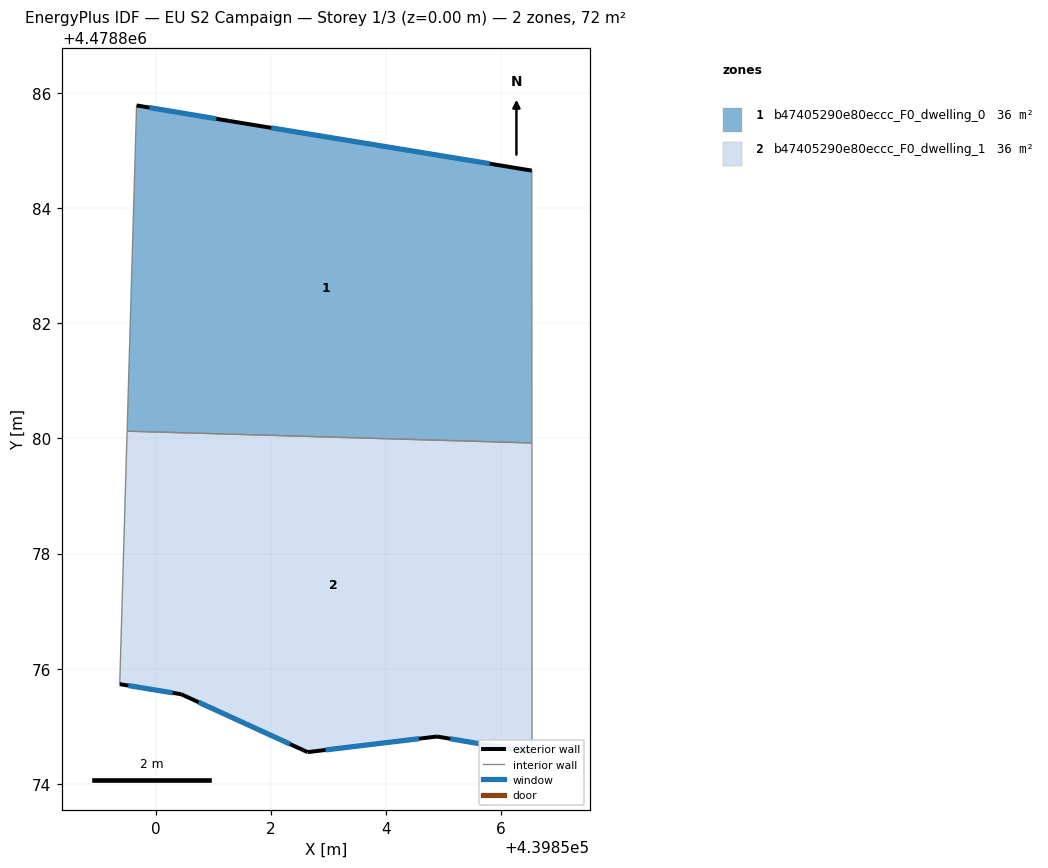
=== STOREY PLAN SPEC (per zone: floor XY polygon, exterior-wall plan segments, windows/doors) ===
zone 1: b47405290e80eccc_F0_dwelling_0  (36.2 m²)
  floor: (439856.53, 4478884.65) (439856.53, 4478879.92) (439849.50, 4478880.13) (439849.67, 4478885.79) (439851.28, 4478885.52)
  exterior wall: (439856.53, 4478884.65) – (439851.28, 4478885.52)  [5.3 m]
    window: (439855.80, 4478884.77) – (439852.00, 4478885.40)  [8.3 m²]
  exterior wall: (439851.28, 4478885.52) – (439849.67, 4478885.79)  [1.6 m]
    window: (439851.05, 4478885.55) – (439849.89, 4478885.75)  [2.6 m²]
  interior walls: 3
zone 2: b47405290e80eccc_F0_dwelling_1  (36.2 m²)
  floor: (439856.53, 4478879.92) (439856.54, 4478874.54) (439854.89, 4478874.82) (439852.64, 4478874.55) (439850.44, 4478875.56) (439849.37, 4478875.73) (439849.50, 4478880.13)
  exterior wall: (439849.37, 4478875.73) – (439850.44, 4478875.56)  [1.1 m]
    window: (439849.52, 4478875.71) – (439850.29, 4478875.58)  [1.7 m²]
  exterior wall: (439854.89, 4478874.82) – (439856.54, 4478874.54)  [1.7 m]
    window: (439855.12, 4478874.78) – (439856.31, 4478874.58)  [2.6 m²]
  exterior wall: (439852.64, 4478874.55) – (439854.89, 4478874.82)  [2.3 m]
    window: (439852.95, 4478874.59) – (439854.57, 4478874.78)  [3.5 m²]
  exterior wall: (439850.44, 4478875.56) – (439852.64, 4478874.55)  [2.4 m]
    window: (439850.74, 4478875.42) – (439852.33, 4478874.69)  [3.8 m²]
  interior walls: 3

=== DERIVED (storey summary) ===
Building: EU S2 Campaign
Storey: 1 of 3  (floor level z = 0.00 m)
Storey gross floor area: 72.3 m²
Zones on this storey: 2
  - b47405290e80eccc_F0_dwelling_0: floor 36.2 m²; exterior wall 7.0 m (20.9 m²); 2 window(s) 10.9 m²; WWR 52.2%
  - b47405290e80eccc_F0_dwelling_1: floor 36.2 m²; exterior wall 7.4 m (22.3 m²); 4 window(s) 11.6 m²; WWR 52.2%
Zone adjacency (shared interzone walls):
  - b47405290e80eccc_F0_dwelling_0 ↔ b47405290e80eccc_F0_dwelling_1